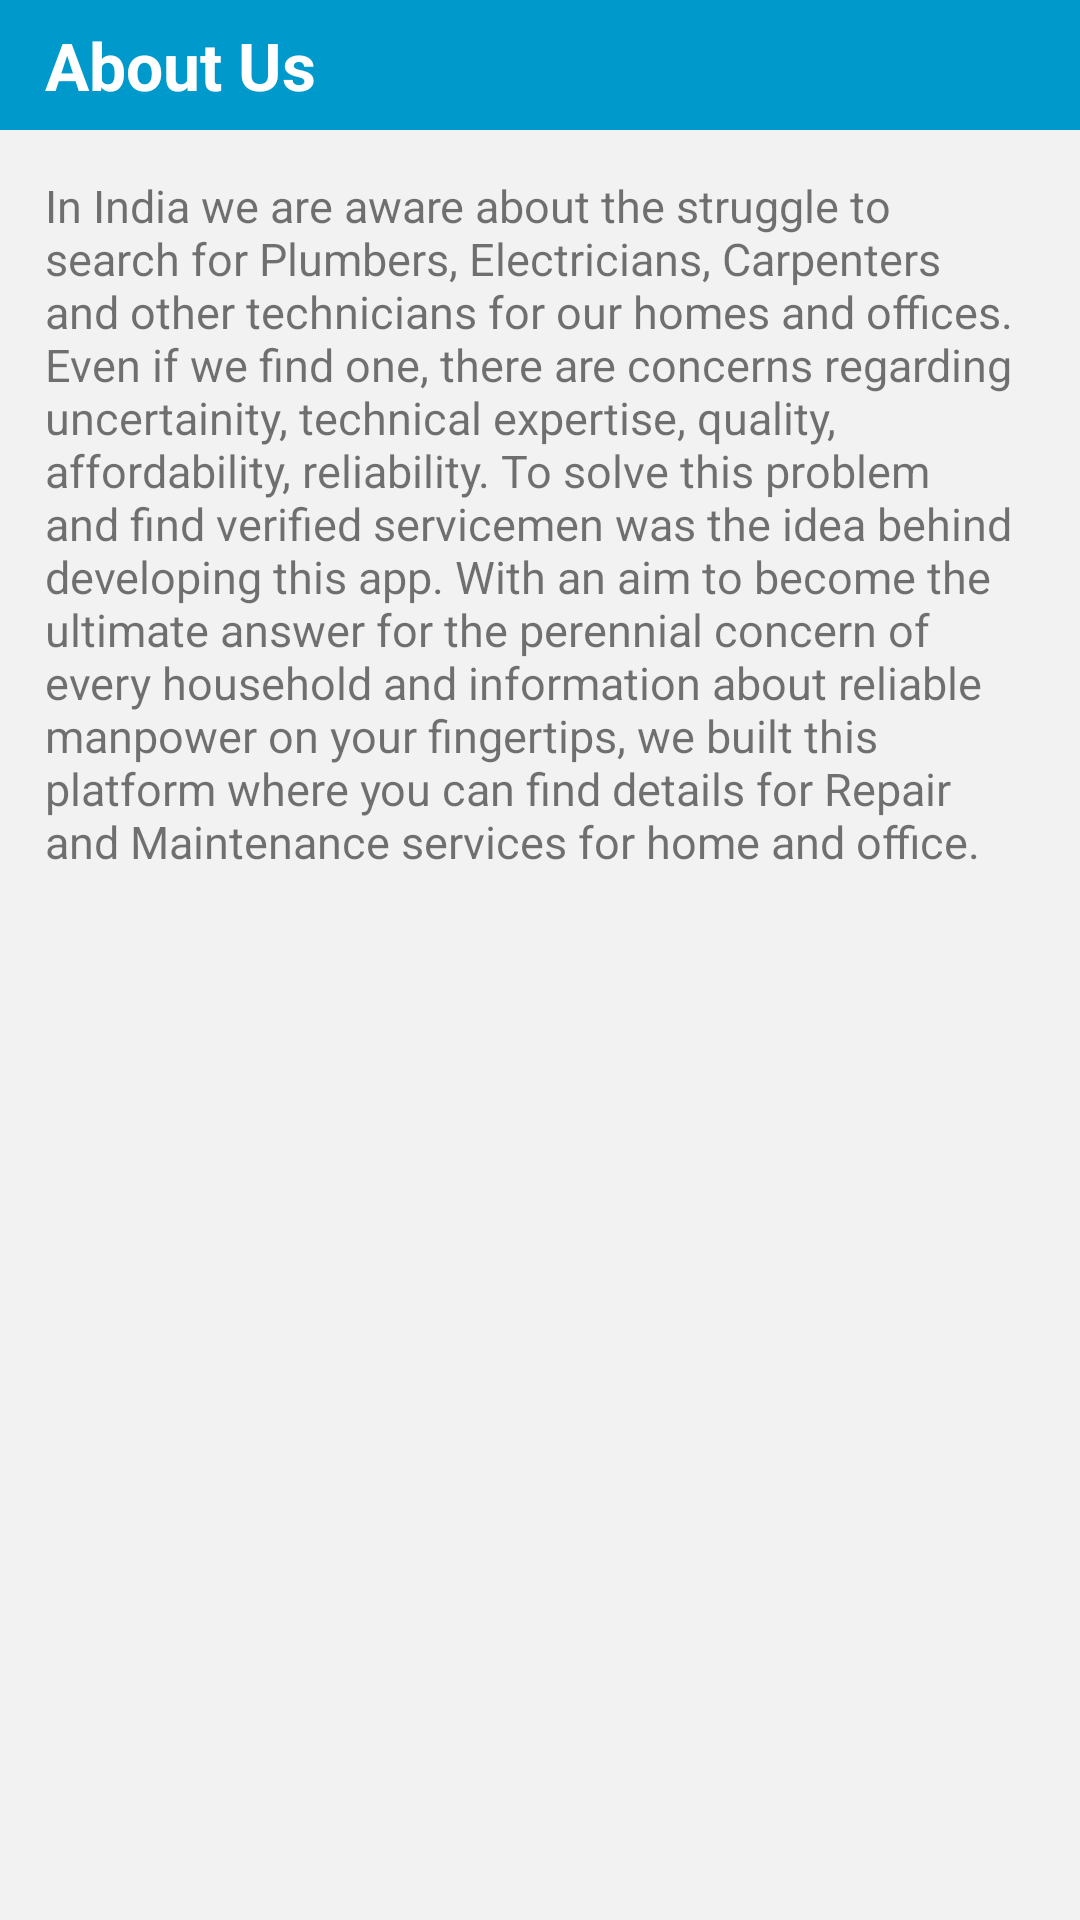

This screen was rendered from an Android layout file. Write that file and the resources it references.
<!-- AndroidManifest.xml: application theme Theme.AppCompat.Light.NoActionBar -->
<!-- res/layout/activity_about_us.xml -->
<?xml version="1.0" encoding="utf-8"?>
<android.support.constraint.ConstraintLayout xmlns:android="http://schemas.android.com/apk/res/android"
    xmlns:app="http://schemas.android.com/apk/res-auto"
    xmlns:tools="http://schemas.android.com/tools"
    android:layout_width="match_parent"
    android:layout_height="match_parent"
    android:background="@color/colorBackground"
    tools:context="com.example.hp.hms.AboutUs">

    <ScrollView xmlns:android="http://schemas.android.com/apk/res/android"
        android:layout_width="match_parent"
        android:layout_height="match_parent"
        android:fillViewport="true"
        app:layout_constraintTop_toTopOf="parent"
        android:background="@color/colorPrimary"
        tools:ignore="MissingConstraints">

        <LinearLayout
            android:layout_width="match_parent"
            android:layout_height="wrap_content"
            android:background="#f2f2f2"
            android:orientation="vertical">

            <LinearLayout
                android:layout_width="match_parent"
                android:layout_height="wrap_content"
                android:background="@android:color/holo_blue_dark"
                android:orientation="horizontal">

                <TextView
                    android:id="@+id/textView2"
                    android:layout_width="match_parent"
                    android:layout_height="wrap_content"
                    android:layout_marginBottom="7dp"
                    android:layout_marginLeft="15dp"
                    android:layout_marginTop="7dp"
                    android:layout_weight="1"
                    android:text="About Us"
                    android:textColor="@android:color/background_light"
                    android:textSize="22sp"
                    android:textStyle="bold" />
            </LinearLayout>

            <TextView
                android:id="@+id/textView3"
                android:layout_width="match_parent"
                android:layout_height="match_parent"
                android:layout_margin="15dp"
                android:background="#f2f2f2"
                android:text="In India we are aware about the struggle to search for Plumbers, Electricians, Carpenters and other technicians for our homes and offices. Even if we find one, there are concerns regarding uncertainity, technical expertise, quality, affordability, reliability. To solve this problem and find verified servicemen was the idea behind developing this app. With an aim to become the ultimate answer for the perennial concern of every household and information about reliable manpower on your fingertips, we built this platform where you can find details for Repair and Maintenance services for home and office."
                android:textSize="15sp" />
        </LinearLayout>

    </ScrollView>
</android.support.constraint.ConstraintLayout>
<!-- resources referenced by this layout -->
<resources>
  <color name="colorBackground">#BBDEFB</color>
  <color name="colorPrimary">@android:color/holo_blue_dark</color>
</resources>
